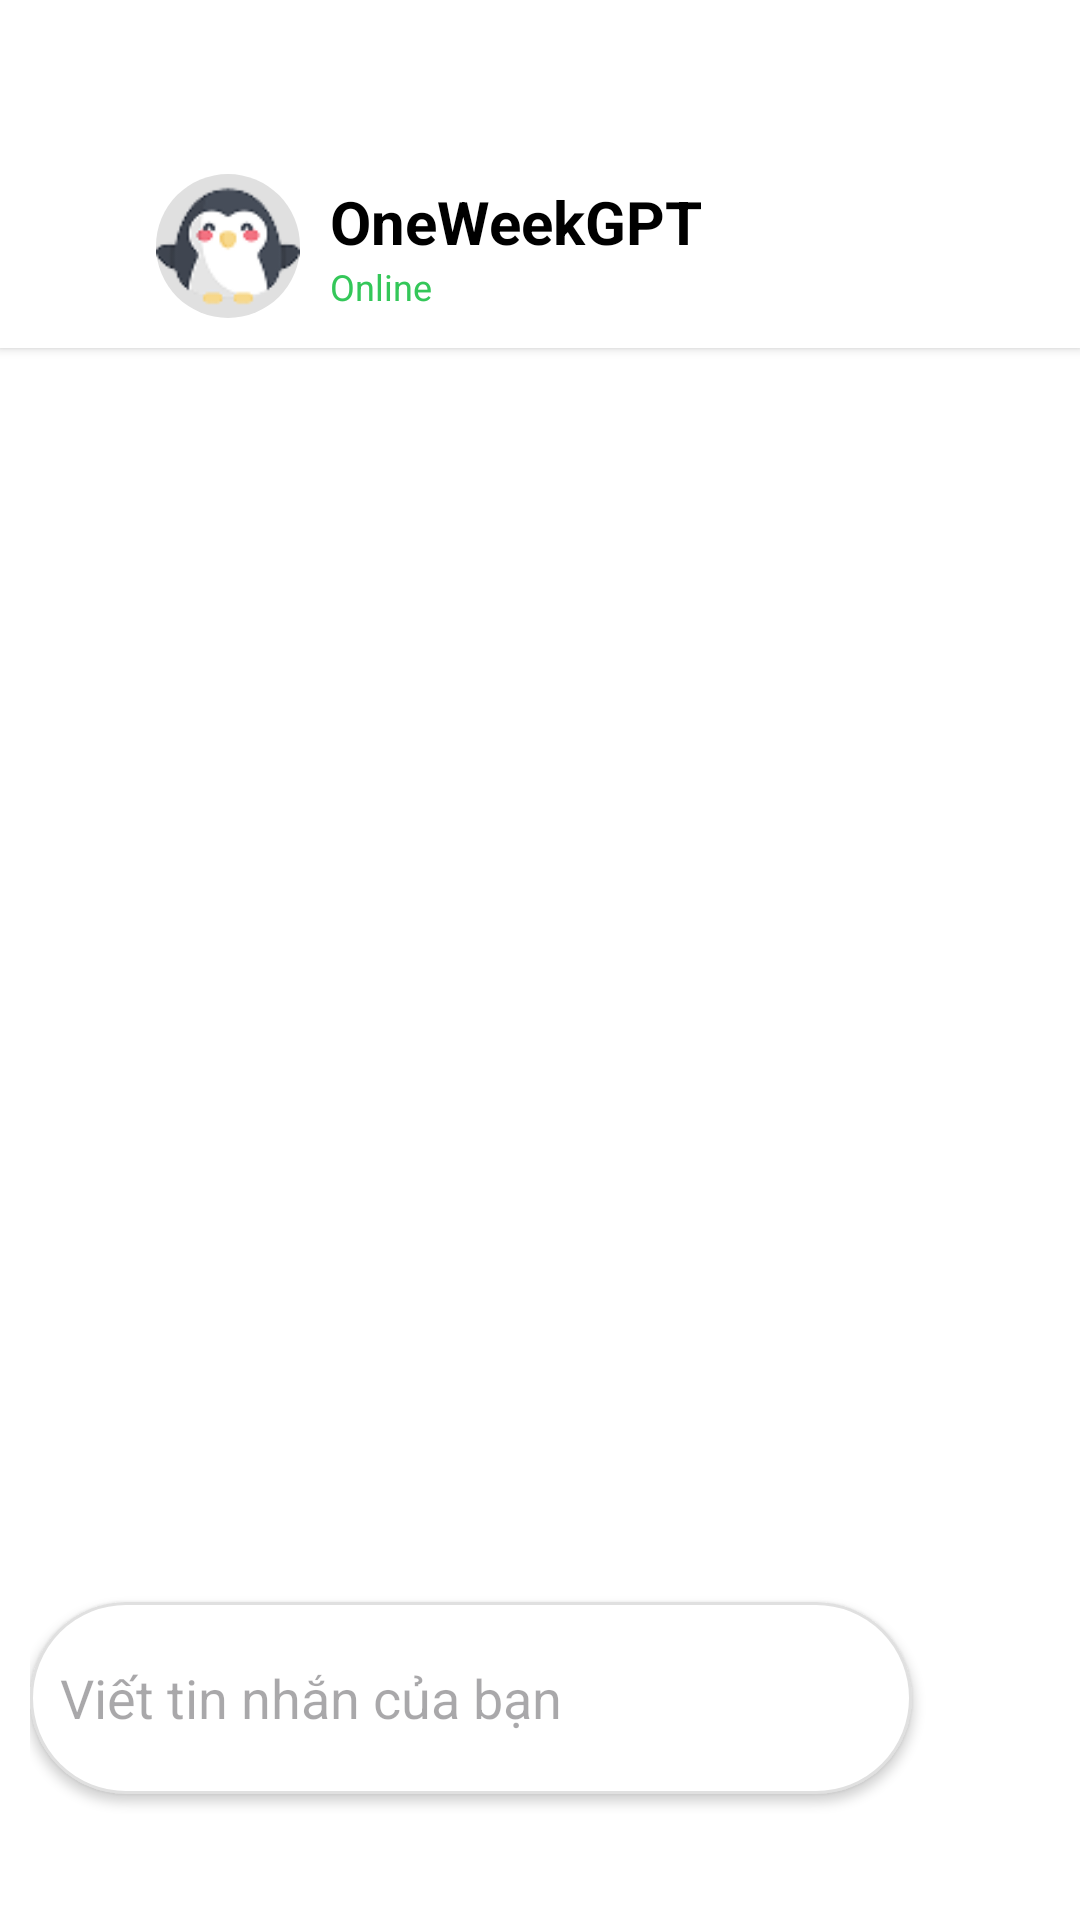

Here is an Android app screen rendered from its layout file. Give the layout XML and the strings, colors and styles it references.
<!-- AndroidManifest.xml: application theme Theme.OneWeekEnglish -->
<!-- res/layout/activity_chatbot.xml -->
<?xml version="1.0" encoding="utf-8"?>
<LinearLayout xmlns:android="http://schemas.android.com/apk/res/android"
    xmlns:app="http://schemas.android.com/apk/res-auto"
    android:layout_width="match_parent"
    android:layout_height="match_parent"
    android:orientation="vertical"
    android:paddingTop="48dp"
    android:paddingBottom="24dp"
    android:background="#FFFFFF">

    
    <LinearLayout
        android:layout_width="match_parent"
        android:layout_height="wrap_content"
        android:background="#FFFFFF"
        android:padding="10dp"
        android:orientation="horizontal"
        android:gravity="center_vertical"
        android:elevation="2dp">

        
        <ImageView
            android:id="@+id/buttonBack"
            android:layout_width="32dp"
            android:layout_height="32dp"
            android:src="@drawable/ic_back"
            android:tint="#000000" />

        
        <ImageView
            android:layout_width="48dp"
            android:layout_height="48dp"
            android:layout_marginStart="10dp"
            android:src="@drawable/logo"
            android:background="@drawable/circle_background" />

        
        <LinearLayout
            android:layout_width="0dp"
            android:layout_height="wrap_content"
            android:layout_weight="1"
            android:layout_marginStart="10dp"
            android:orientation="vertical">

            <TextView
                android:layout_width="wrap_content"
                android:layout_height="wrap_content"
                android:text="OneWeekGPT"
                android:textColor="#000000"
                android:textSize="20sp"
                android:textStyle="bold" />

            <TextView
                android:layout_width="wrap_content"
                android:layout_height="wrap_content"
                android:text="Online"
                android:textColor="#34C759"
                android:textSize="12sp" />
        </LinearLayout>

        





    </LinearLayout>

    
    <androidx.recyclerview.widget.RecyclerView
        android:id="@+id/recyclerViewChat"
        android:layout_width="match_parent"
        android:layout_height="0dp"
        android:layout_weight="1"
        android:padding="10dp"
        android:background="#FFFFFF" />

    
    <LinearLayout
        android:layout_width="match_parent"
        android:layout_height="100dp"
        android:orientation="horizontal"
        android:gravity="center_vertical"
        android:padding="10dp"
        android:background="#FFFFFF">

        
        <EditText
            android:id="@+id/editTextMessage"
            android:layout_width="0dp"
            android:layout_height="64dp"
            android:layout_weight="1"
            android:hint="Viết tin nhắn của bạn"
            android:padding="10dp"
            android:background="@drawable/rounded_edittext"
            android:elevation="2dp"
            android:textSize="18sp" />
        <ImageView
            android:id="@+id/buttonSend"
            android:layout_width="36dp"
            android:layout_height="36dp"
            android:layout_marginStart="10dp"
            android:src="@drawable/ic_send"
            android:tint="#FFAE00"/>
    </LinearLayout>
</LinearLayout>
<!-- resources referenced by this layout -->
<resources>
  <!-- drawable circle_background (drawable) -->
  <?xml version="1.0" encoding="utf-8"?>
  <shape xmlns:android="http://schemas.android.com/apk/res/android">
      <solid android:color="#E0E0E0" />
      <corners android:radius="50dp" />
  </shape>
  <!-- drawable logo: png bitmap (drawable, 3845 bytes) -->
  <!-- drawable rounded_edittext (drawable) -->
  <?xml version="1.0" encoding="utf-8"?>
  <shape xmlns:android="http://schemas.android.com/apk/res/android">
      <solid android:color="#FFFFFF" />
      <corners android:radius="40dp" />
      <stroke
          android:width="1dp"
          android:color="#E0E0E0" />
  </shape>
  <style name="Theme.OneWeekEnglish" parent="Base.Theme.OneWeekEnglish">
  
  
      </style>
  <style name="Base.Theme.OneWeekEnglish" parent="Theme.Material3.DayNight.NoActionBar">
          x
          
      </style>
</resources>
